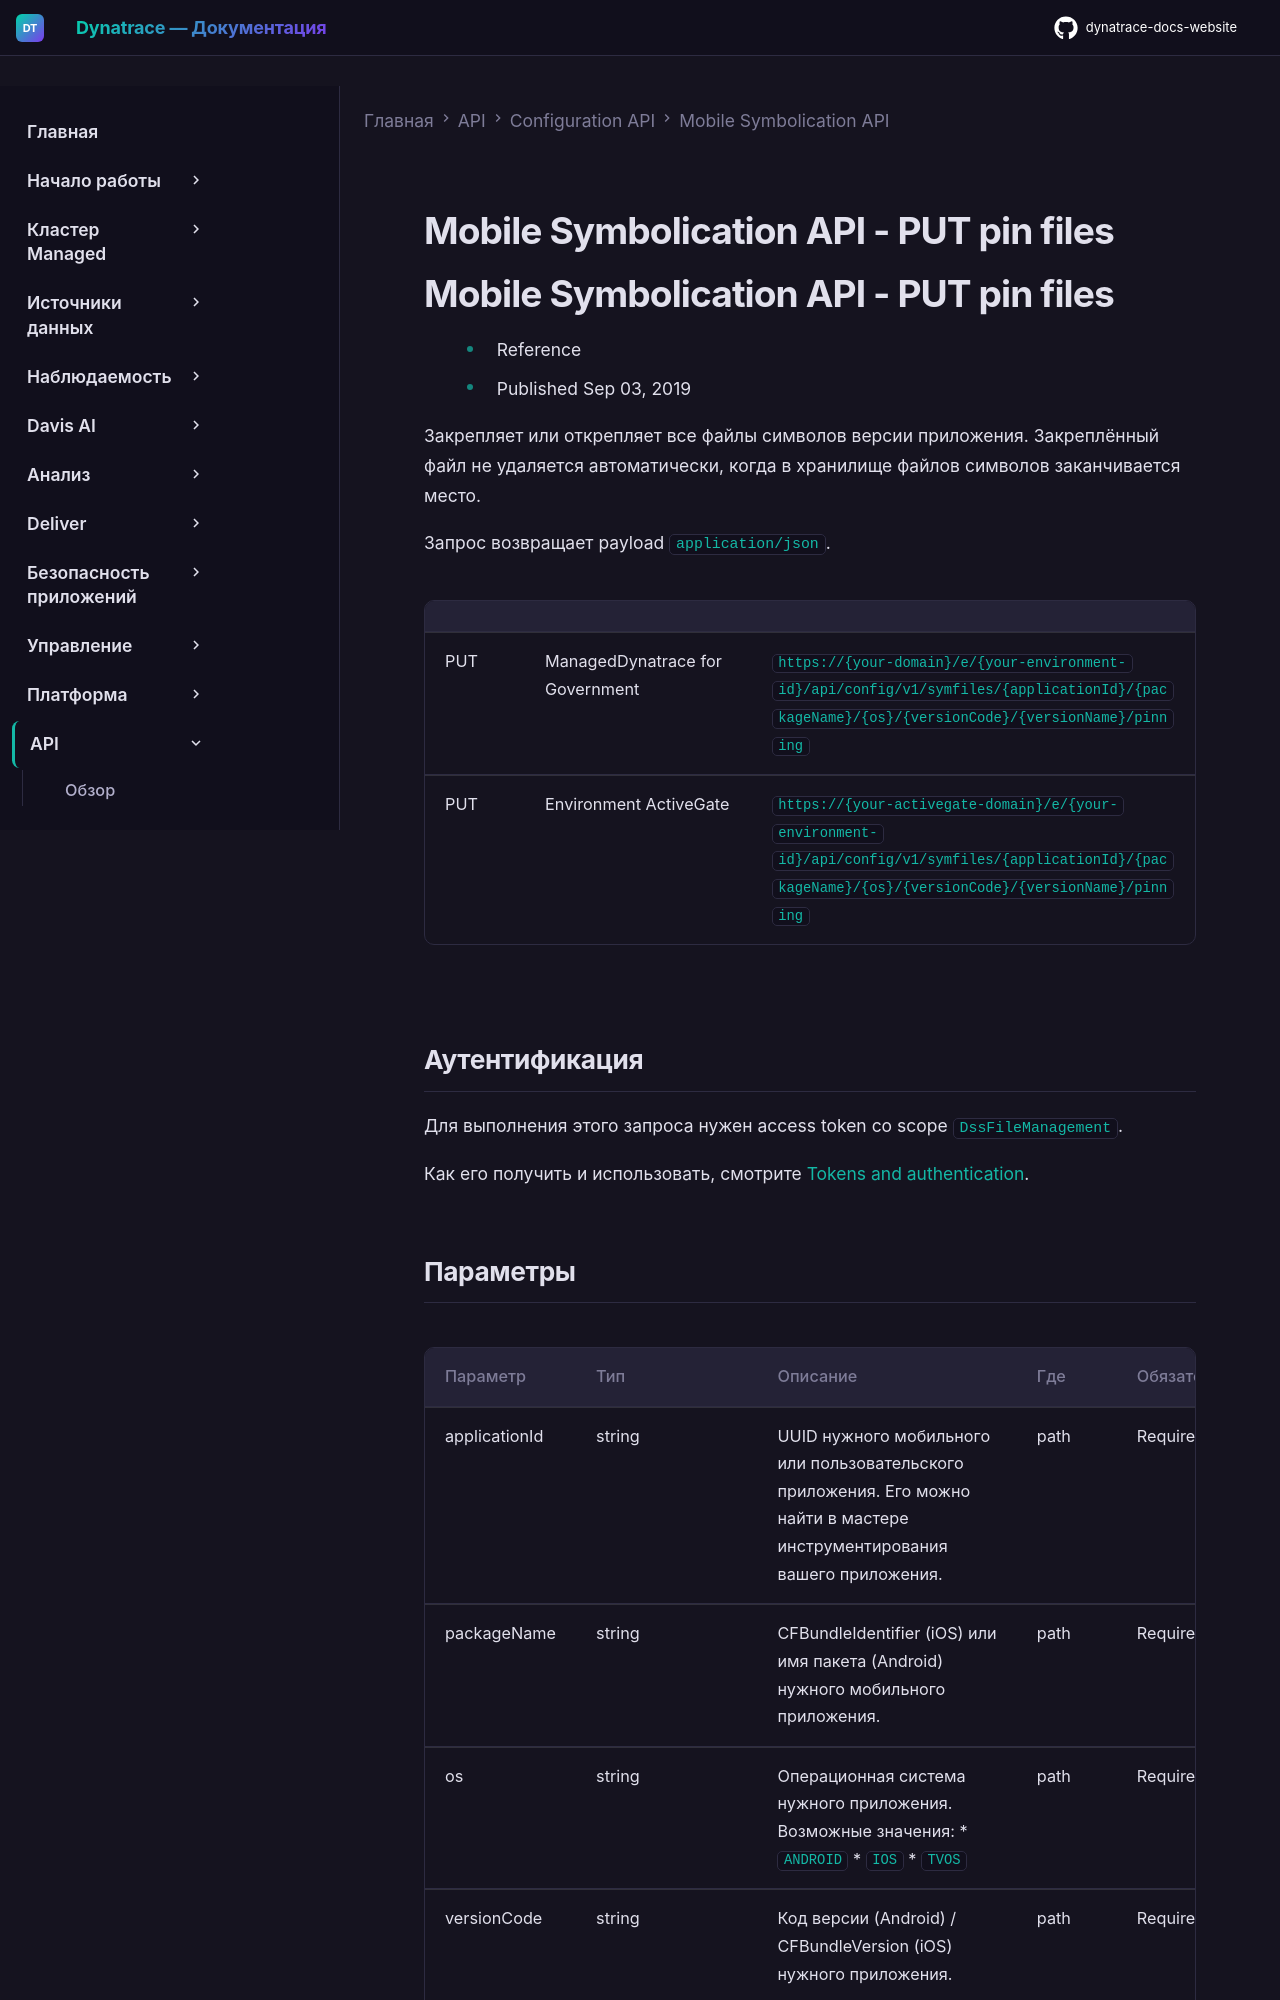

repository: Yerkebulan-Ardabayev/dynatrace-docs-website · page: managed-ru/dynatrace-api/configuration-api/mobile-symbolication-api/put-files-app-version-pin/index.html · generator: mkdocs

---
title: Mobile Symbolication API - PUT pin files
source: https://docs.dynatrace.com/managed/dynatrace-api/configuration-api/mobile-symbolication-api/put-files-app-version-pin
scraped: 2026-05-12T11:19:33.111055
---

# Mobile Symbolication API - PUT pin files

# Mobile Symbolication API - PUT pin files

* Reference
* Published Sep 03, 2019

Закрепляет или открепляет все файлы символов версии приложения. Закреплённый файл не удаляется автоматически, когда в хранилище файлов символов заканчивается место.

Запрос возвращает payload `application/json`.

|  |  |  |
| --- | --- | --- |
| PUT | ManagedDynatrace for Government | `https://{your-domain}/e/{your-environment-id}/api/config/v1/symfiles/{applicationId}/{packageName}/{os}/{versionCode}/{versionName}/pinning` |
| PUT | Environment ActiveGate | `https://{your-activegate-domain}/e/{your-environment-id}/api/config/v1/symfiles/{applicationId}/{packageName}/{os}/{versionCode}/{versionName}/pinning` |
